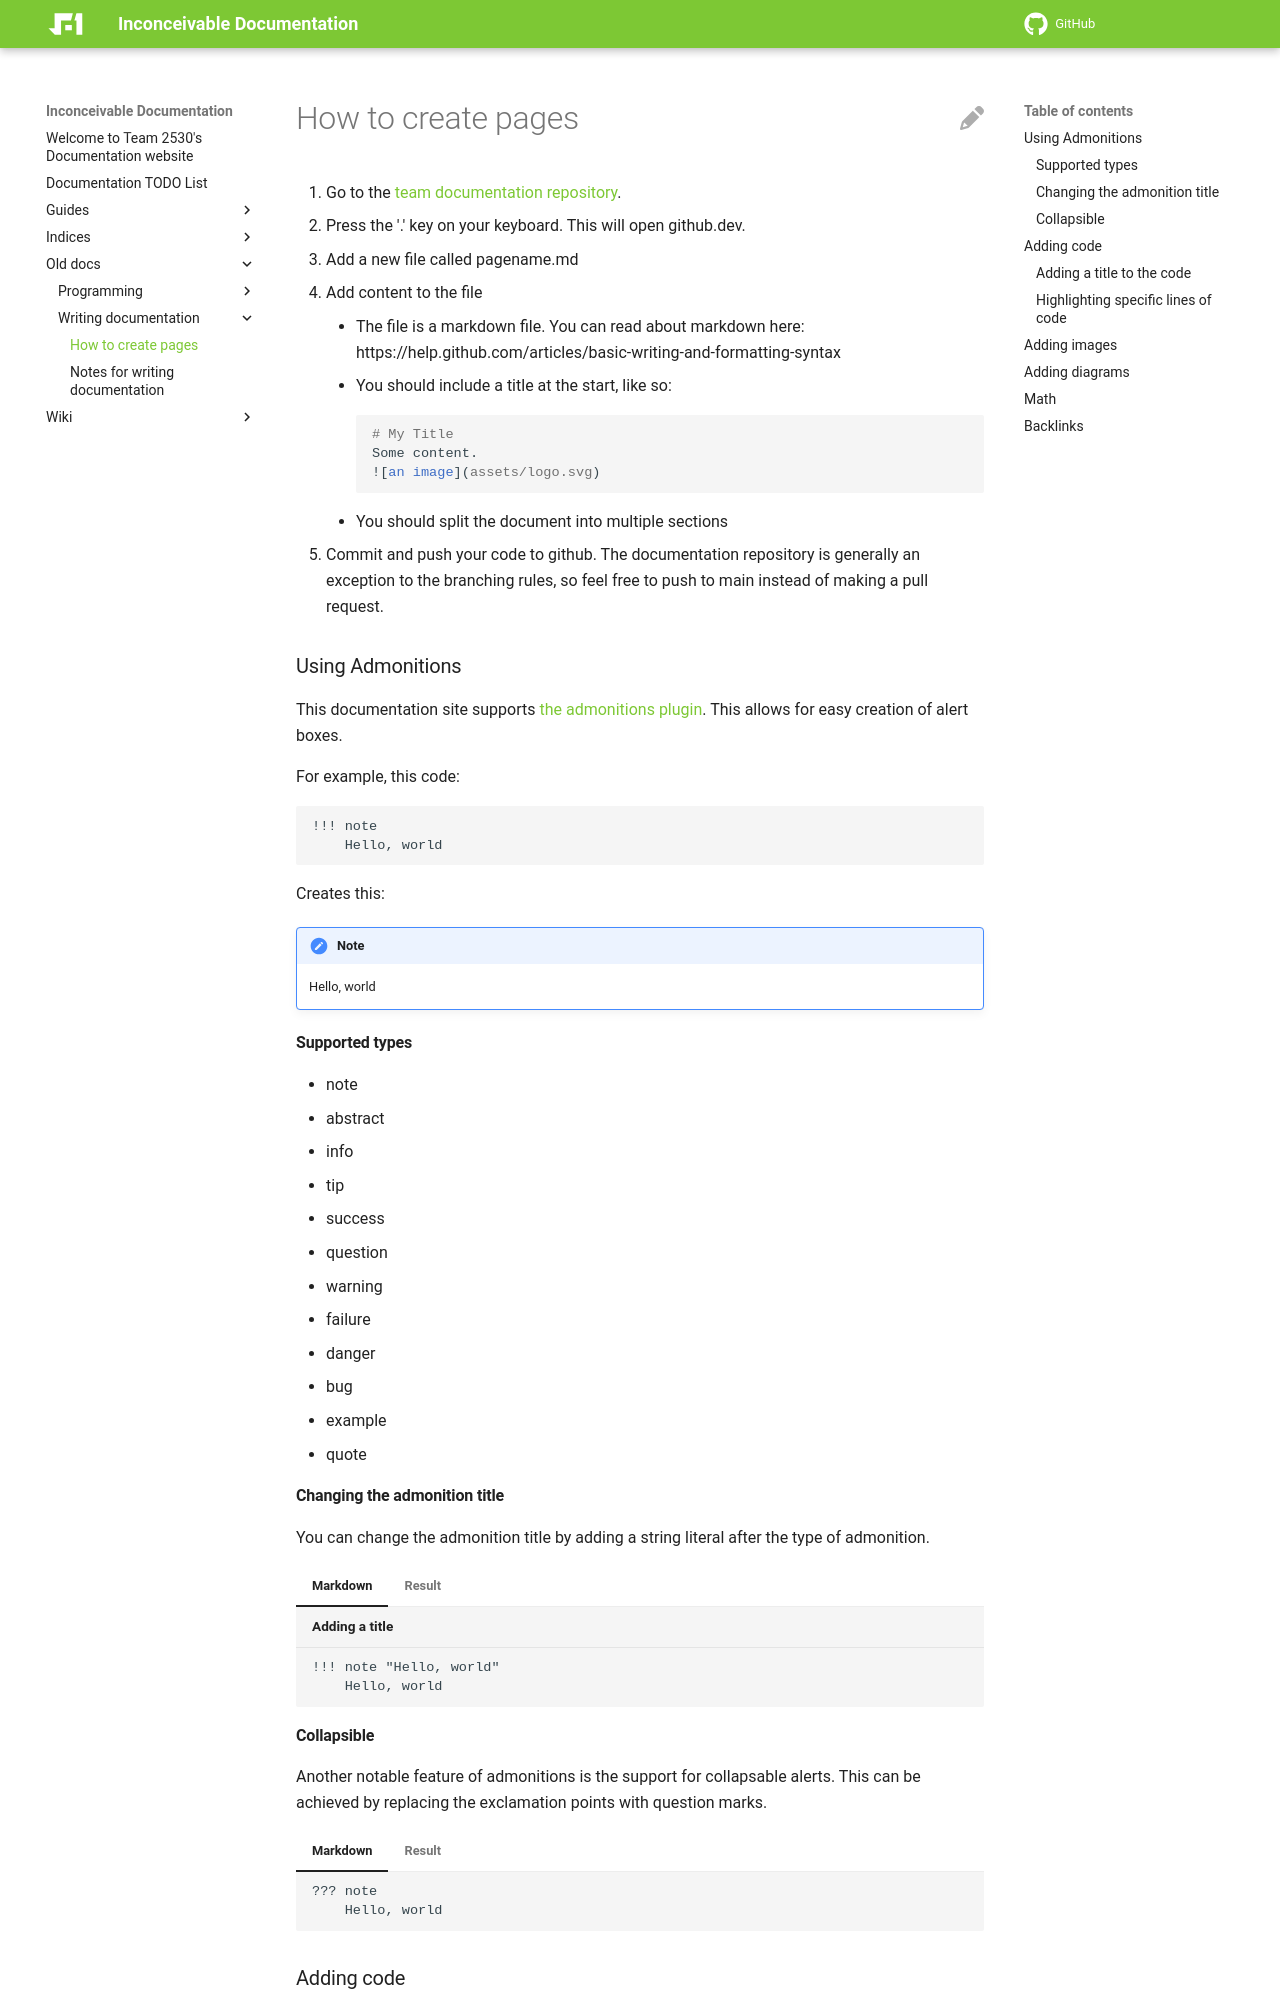

repository: Team2530/Documentation · page: old_docs/writing_documentation/How-to-create-pages/index.html · generator: mkdocs

# How to create pages

1. Go to the [team documentation repository](https://github.com/Team2530/Documentation).
2. Press the '.' key on your keyboard. This will open github.dev.
3. Add a new file called pagename.md
4. Add content to the file
    - The file is a markdown file. You can read about markdown here: https://help.github.com/articles/basic-writing-and-formatting-syntax
    - You should include a title at the start, like so:
```md
# My Title
Some content.
![an image](assets/logo.svg)
```
    - You should split the document into multiple sections
6. Commit and push your code to github. The documentation repository is generally an exception to the branching rules, so feel free to push to main instead of making a pull request.

### Using Admonitions
This documentation site supports [the admonitions plugin](https://squidfunk.github.io/mkdocs-material/reference/admonitions/). This allows for easy creation of alert boxes.

For example, this code:
```md
!!! note
    Hello, world
```

Creates this:
!!! note
    Hello, world

#### Supported types
* note
* abstract
* info
* tip
* success
* question
* warning
* failure
* danger
* bug
* example
* quote

#### Changing the admonition title
You can change the admonition title by adding a string literal after the type of admonition.

=== "Markdown"
    ```md title="Adding a title"
    !!! note "Hello, world"
        Hello, world
    ```
=== "Result"
    !!! note "Hello, world"
        Hello, world

#### Collapsible
Another notable feature of admonitions is the support for collapsable alerts.
This can be achieved by replacing the exclamation points with question marks.

=== "Markdown"
    ```md
    ??? note
        Hello, world
    ```
=== "Result"
    ??? note
        Hello, world

### Adding code
Adding blocks of code to documentation is very simple. All you need to do is add something like this in the markdown file:
````md
```py
print('hello world')
```
````
